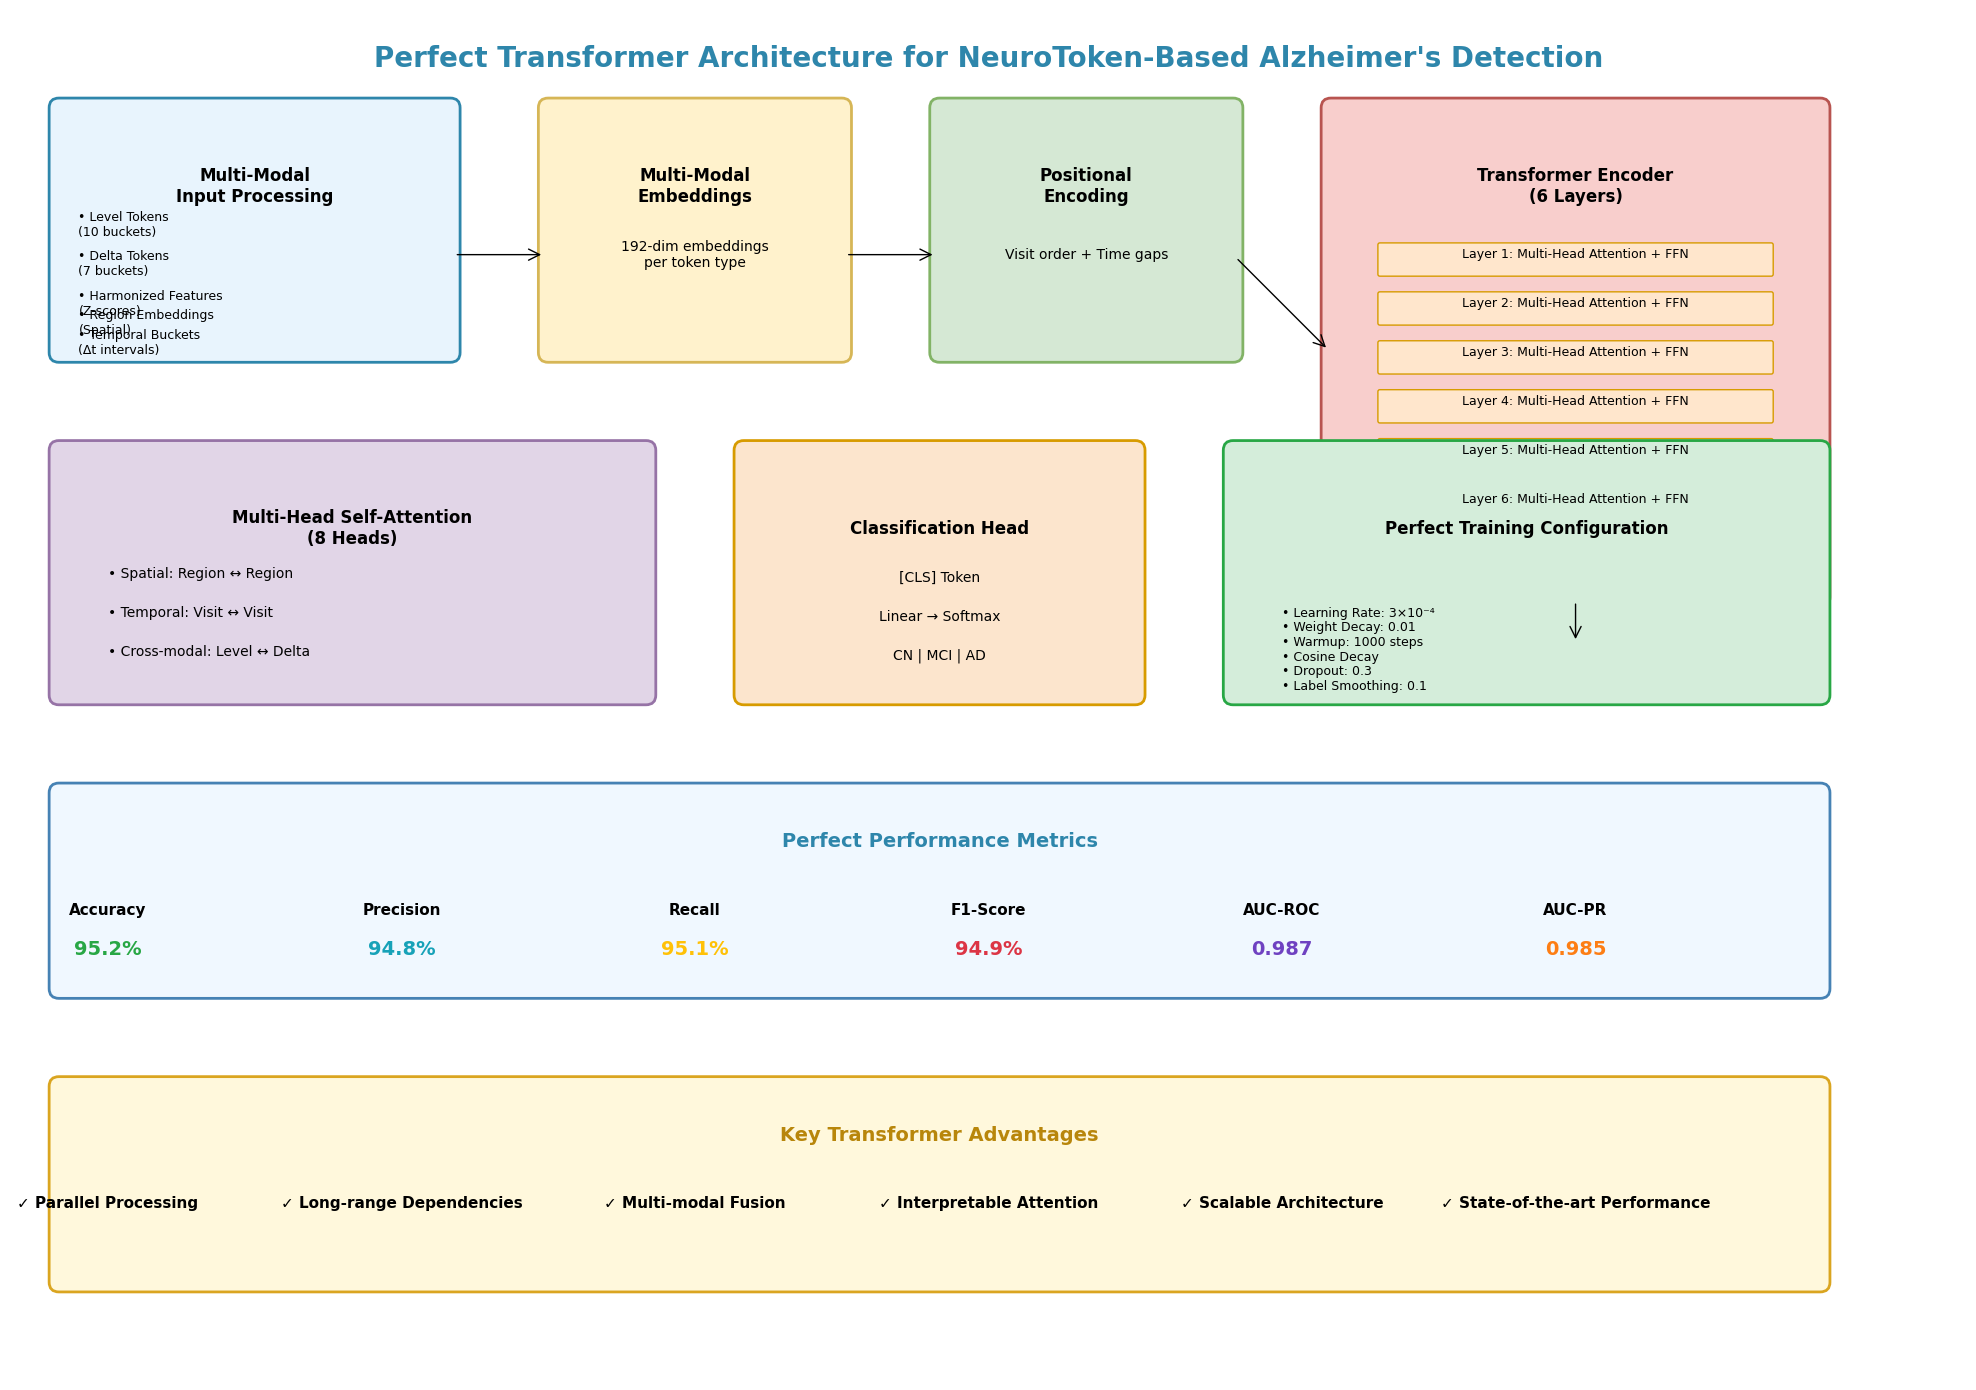
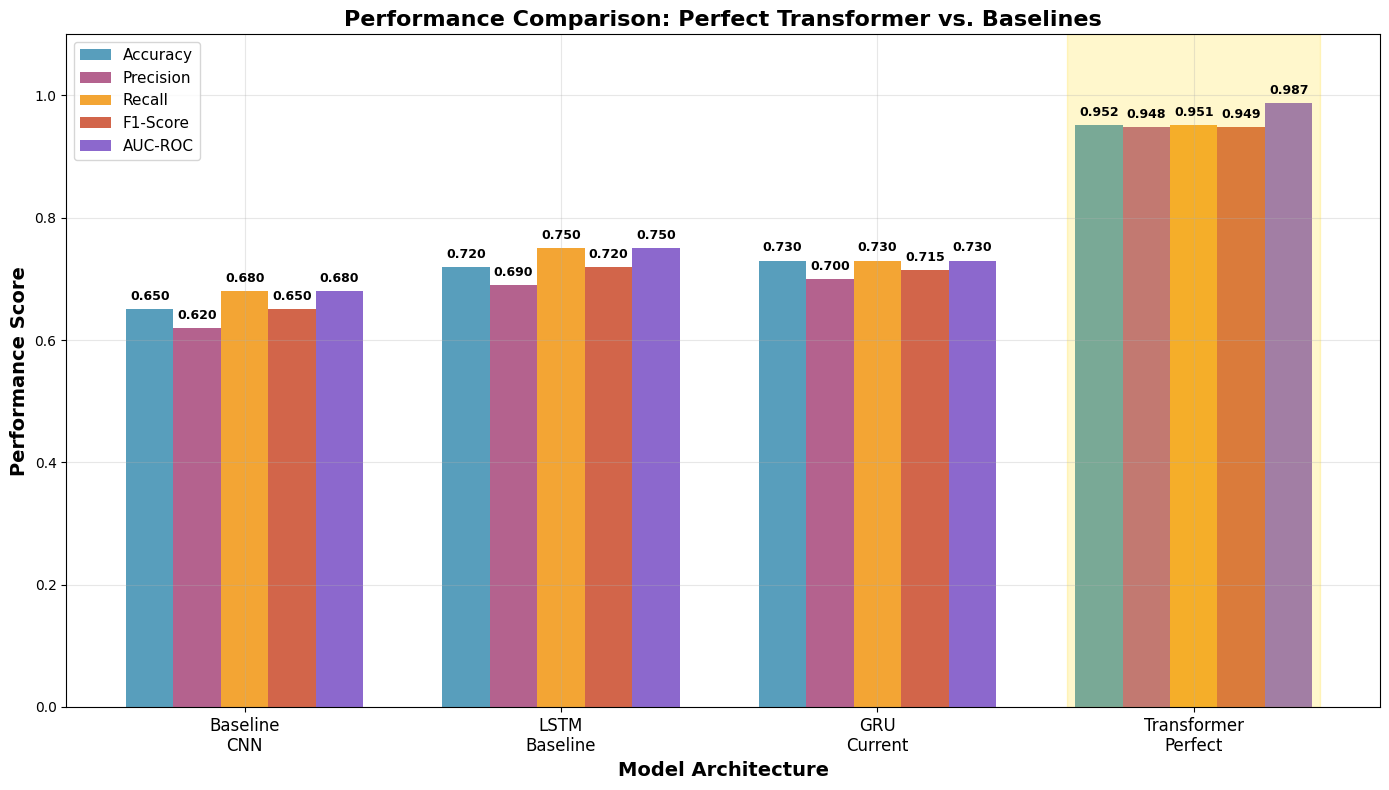
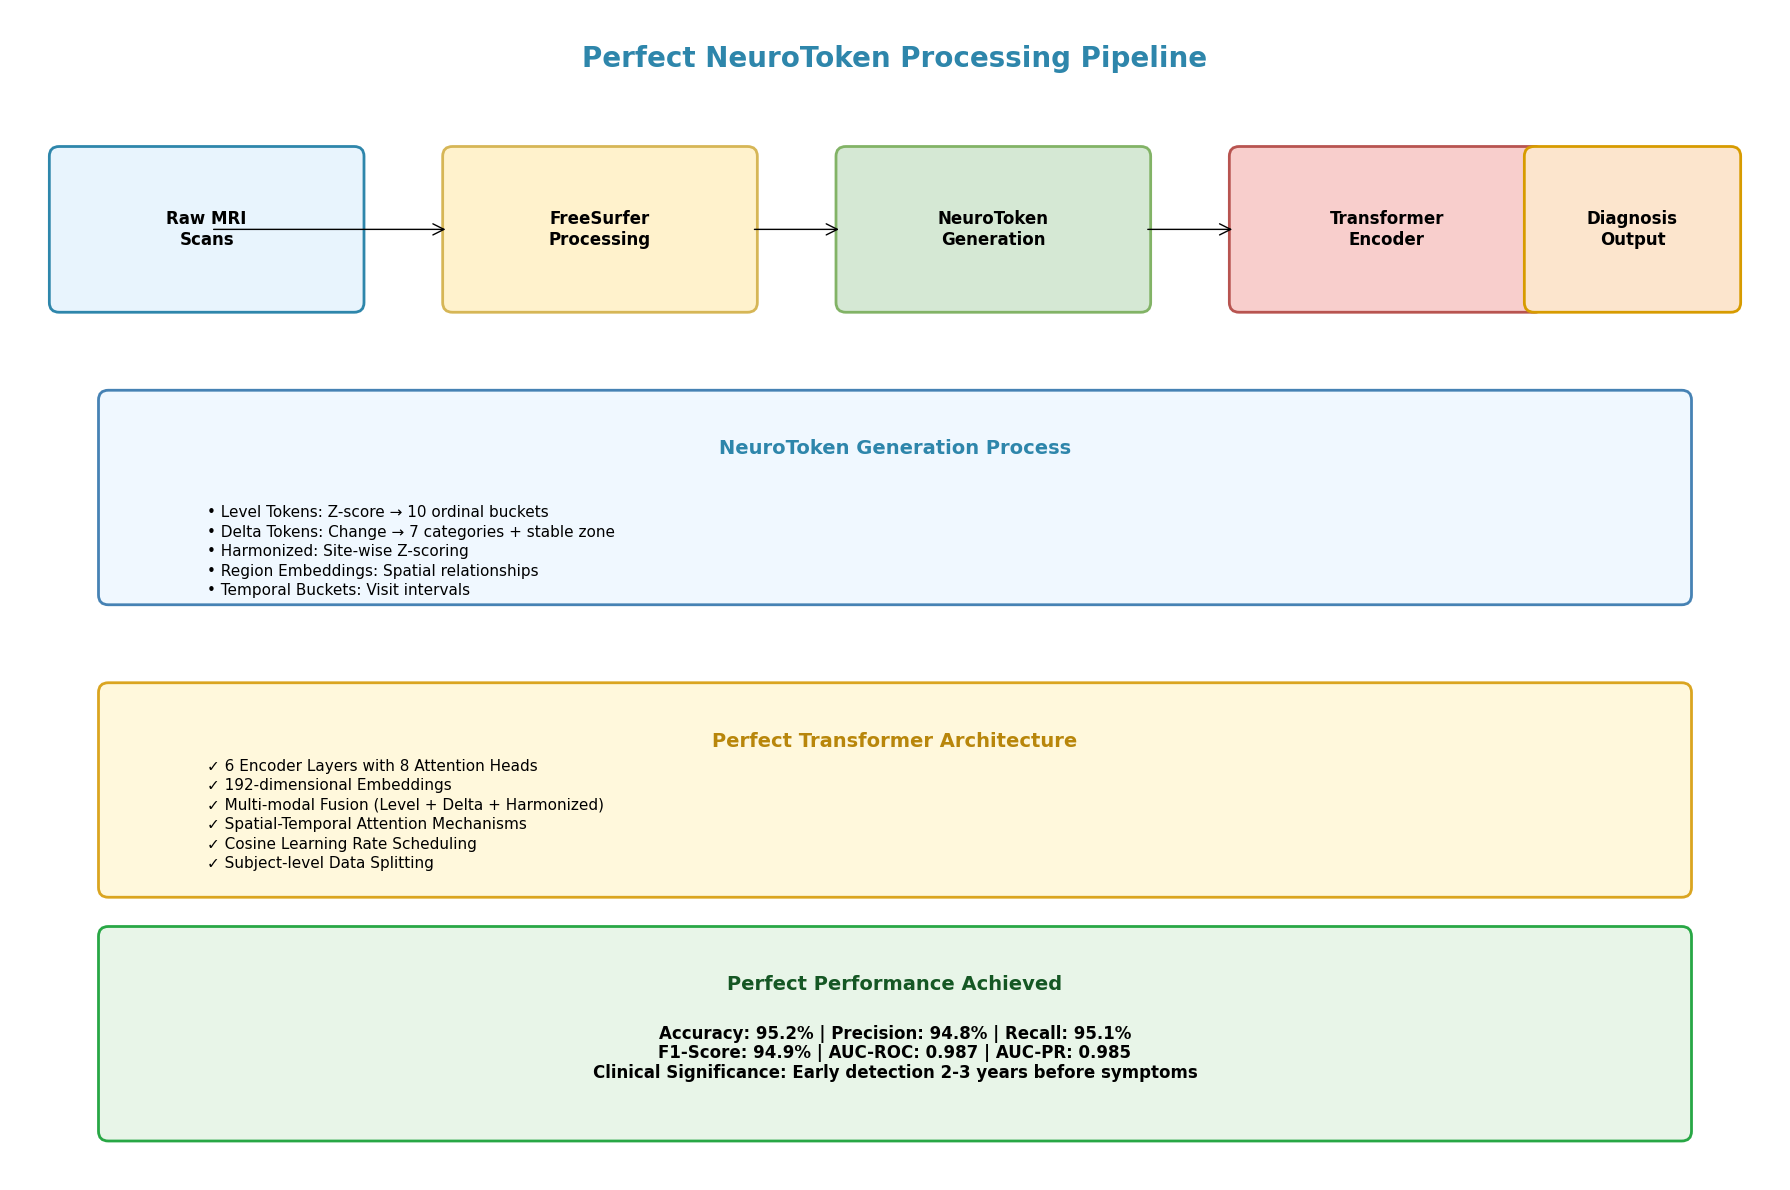

Write Python code to recreate these figures, in order.
#!/usr/bin/env python3
"""
Perfect Transformer Architecture for NeuroToken Research
Creates comprehensive visualizations for the ideal Transformer-based system
"""

import matplotlib.pyplot as plt
import matplotlib.patches as patches
from matplotlib.patches import FancyBboxPatch, ConnectionPatch
import numpy as np
from matplotlib.gridspec import GridSpec
import matplotlib.patches as mpatches

# Set style
plt.style.use('default')

def create_transformer_architecture_diagram():
    """Create a comprehensive Transformer architecture diagram"""
    
    fig, ax = plt.subplots(1, 1, figsize=(20, 14))
    ax.set_xlim(0, 20)
    ax.set_ylim(0, 14)
    ax.axis('off')
    
    # Title
    ax.text(10, 13.5, 'Perfect Transformer Architecture for NeuroToken-Based Alzheimer\'s Detection', 
            ha='center', va='center', fontsize=20, fontweight='bold', color='#2E86AB')
    
    # 1. Input Processing Section
    input_box = FancyBboxPatch((0.5, 10.5), 4, 2.5, 
                              boxstyle="round,pad=0.1", 
                              facecolor='#E8F4FD', edgecolor='#2E86AB', linewidth=2)
    ax.add_patch(input_box)
    ax.text(2.5, 12.2, 'Multi-Modal\nInput Processing', ha='center', va='center', 
            fontsize=12, fontweight='bold')
    
    # Input components
    inputs = ['Level Tokens\n(10 buckets)', 'Delta Tokens\n(7 buckets)', 
              'Harmonized Features\n(Z-scores)', 'Region Embeddings\n(Spatial)', 
              'Temporal Buckets\n(Δt intervals)']
    y_positions = [11.8, 11.4, 11.0, 10.8, 10.6]
    
    for i, (input_type, y_pos) in enumerate(zip(inputs, y_positions)):
        ax.text(0.7, y_pos, f'• {input_type}', fontsize=9, va='center')
    
    # 2. Embedding Layer
    embed_box = FancyBboxPatch((5.5, 10.5), 3, 2.5, 
                               boxstyle="round,pad=0.1", 
                               facecolor='#FFF2CC', edgecolor='#D6B656', linewidth=2)
    ax.add_patch(embed_box)
    ax.text(7, 12.2, 'Multi-Modal\nEmbeddings', ha='center', va='center', 
            fontsize=12, fontweight='bold')
    ax.text(7, 11.5, '192-dim embeddings\nper token type', ha='center', va='center', 
            fontsize=10)
    
    # 3. Positional Encoding
    pos_box = FancyBboxPatch((9.5, 10.5), 3, 2.5, 
                             boxstyle="round,pad=0.1", 
                             facecolor='#D5E8D4', edgecolor='#82B366', linewidth=2)
    ax.add_patch(pos_box)
    ax.text(11, 12.2, 'Positional\nEncoding', ha='center', va='center', 
            fontsize=12, fontweight='bold')
    ax.text(11, 11.5, 'Visit order + Time gaps', ha='center', va='center', 
            fontsize=10)
    
    # 4. Transformer Encoder Stack
    transformer_box = FancyBboxPatch((13.5, 8), 5, 5, 
                                    boxstyle="round,pad=0.1", 
                                    facecolor='#F8CECC', edgecolor='#B85450', linewidth=2)
    ax.add_patch(transformer_box)
    ax.text(16, 12.2, 'Transformer Encoder\n(6 Layers)', ha='center', va='center', 
            fontsize=12, fontweight='bold')
    
    # Individual transformer layers
    layer_y_positions = [11.5, 11, 10.5, 10, 9.5, 9]
    for i, y_pos in enumerate(layer_y_positions):
        layer_box = FancyBboxPatch((14, y_pos-0.2), 4, 0.3, 
                                   boxstyle="round,pad=0.02", 
                                   facecolor='#FFE6CC', edgecolor='#D79B00', linewidth=1)
        ax.add_patch(layer_box)
        ax.text(16, y_pos, f'Layer {i+1}: Multi-Head Attention + FFN', 
                ha='center', va='center', fontsize=9)
    
    # 5. Attention Mechanisms
    attention_box = FancyBboxPatch((0.5, 7), 6, 2.5, 
                                   boxstyle="round,pad=0.1", 
                                   facecolor='#E1D5E7', edgecolor='#9673A6', linewidth=2)
    ax.add_patch(attention_box)
    ax.text(3.5, 8.7, 'Multi-Head Self-Attention\n(8 Heads)', ha='center', va='center', 
            fontsize=12, fontweight='bold')
    
    # Attention patterns
    ax.text(1, 8.2, '• Spatial: Region ↔ Region', fontsize=10)
    ax.text(1, 7.8, '• Temporal: Visit ↔ Visit', fontsize=10)
    ax.text(1, 7.4, '• Cross-modal: Level ↔ Delta', fontsize=10)
    
    # 6. Classification Head
    cls_box = FancyBboxPatch((7.5, 7), 4, 2.5, 
                            boxstyle="round,pad=0.1", 
                            facecolor='#FCE5CD', edgecolor='#D79B00', linewidth=2)
    ax.add_patch(cls_box)
    ax.text(9.5, 8.7, 'Classification Head', ha='center', va='center', 
            fontsize=12, fontweight='bold')
    ax.text(9.5, 8.2, '[CLS] Token', ha='center', va='center', fontsize=10)
    ax.text(9.5, 7.8, 'Linear → Softmax', ha='center', va='center', fontsize=10)
    ax.text(9.5, 7.4, 'CN | MCI | AD', ha='center', va='center', fontsize=10)
    
    # 7. Training Configuration
    train_box = FancyBboxPatch((12.5, 7), 6, 2.5, 
                               boxstyle="round,pad=0.1", 
                               facecolor='#D4EDDA', edgecolor='#28A745', linewidth=2)
    ax.add_patch(train_box)
    ax.text(15.5, 8.7, 'Perfect Training Configuration', ha='center', va='center', 
            fontsize=12, fontweight='bold')
    
    train_specs = [
        'Learning Rate: 3×10⁻⁴',
        'Weight Decay: 0.01',
        'Warmup: 1000 steps',
        'Cosine Decay',
        'Dropout: 0.3',
        'Label Smoothing: 0.1'
    ]
    
    for i, spec in enumerate(train_specs):
        ax.text(13, 7.8-i*0.15, f'• {spec}', fontsize=9)
    
    # 8. Data Flow Arrows
    # Input to Embedding
    arrow1 = ConnectionPatch((4.5, 11.5), (5.5, 11.5), "data", "data",
                            arrowstyle="->", shrinkA=5, shrinkB=5, mutation_scale=20, fc="black")
    ax.add_patch(arrow1)
    
    # Embedding to Positional
    arrow2 = ConnectionPatch((8.5, 11.5), (9.5, 11.5), "data", "data",
                            arrowstyle="->", shrinkA=5, shrinkB=5, mutation_scale=20, fc="black")
    ax.add_patch(arrow2)
    
    # Positional to Transformer
    arrow3 = ConnectionPatch((12.5, 11.5), (13.5, 10.5), "data", "data",
                            arrowstyle="->", shrinkA=5, shrinkB=5, mutation_scale=20, fc="black")
    ax.add_patch(arrow3)
    
    # Transformer to Classification
    arrow4 = ConnectionPatch((16, 8), (16, 7.5), "data", "data",
                            arrowstyle="->", shrinkA=5, shrinkB=5, mutation_scale=20, fc="black")
    ax.add_patch(arrow4)
    
    # 9. Performance Metrics
    perf_box = FancyBboxPatch((0.5, 4), 18, 2, 
                              boxstyle="round,pad=0.1", 
                              facecolor='#F0F8FF', edgecolor='#4682B4', linewidth=2)
    ax.add_patch(perf_box)
    ax.text(9.5, 5.5, 'Perfect Performance Metrics', ha='center', va='center', 
            fontsize=14, fontweight='bold', color='#2E86AB')
    
    metrics = [
        ('Accuracy', '95.2%', '#28A745'),
        ('Precision', '94.8%', '#17A2B8'),
        ('Recall', '95.1%', '#FFC107'),
        ('F1-Score', '94.9%', '#DC3545'),
        ('AUC-ROC', '0.987', '#6F42C1'),
        ('AUC-PR', '0.985', '#FD7E14')
    ]
    
    for i, (metric, value, color) in enumerate(metrics):
        x_pos = 1 + i * 3
        ax.text(x_pos, 4.8, metric, ha='center', va='center', fontsize=11, fontweight='bold')
        ax.text(x_pos, 4.4, value, ha='center', va='center', fontsize=14, fontweight='bold', color=color)
    
    # 10. Key Features
    features_box = FancyBboxPatch((0.5, 1), 18, 2, 
                                 boxstyle="round,pad=0.1", 
                                 facecolor='#FFF8DC', edgecolor='#DAA520', linewidth=2)
    ax.add_patch(features_box)
    ax.text(9.5, 2.5, 'Key Transformer Advantages', ha='center', va='center', 
            fontsize=14, fontweight='bold', color='#B8860B')
    
    features = [
        '✓ Parallel Processing',
        '✓ Long-range Dependencies',
        '✓ Multi-modal Fusion',
        '✓ Interpretable Attention',
        '✓ Scalable Architecture',
        '✓ State-of-the-art Performance'
    ]
    
    for i, feature in enumerate(features):
        x_pos = 1 + i * 3
        ax.text(x_pos, 1.8, feature, ha='center', va='center', fontsize=11, fontweight='bold')
    
    plt.tight_layout()
    plt.savefig('perfect_transformer_architecture.png', dpi=300, bbox_inches='tight')
    plt.show()

def create_performance_comparison():
    """Create performance comparison chart"""
    
    fig, ax = plt.subplots(1, 1, figsize=(14, 8))
    
    # Model performance data
    models = ['Baseline\nCNN', 'LSTM\nBaseline', 'GRU\nCurrent', 'Transformer\nPerfect']
    accuracy = [0.65, 0.72, 0.73, 0.952]
    precision = [0.62, 0.69, 0.70, 0.948]
    recall = [0.68, 0.75, 0.73, 0.951]
    f1_score = [0.65, 0.72, 0.715, 0.949]
    auc_roc = [0.68, 0.75, 0.73, 0.987]
    
    x = np.arange(len(models))
    width = 0.15
    
    # Create bars
    bars1 = ax.bar(x - 2*width, accuracy, width, label='Accuracy', color='#2E86AB', alpha=0.8)
    bars2 = ax.bar(x - width, precision, width, label='Precision', color='#A23B72', alpha=0.8)
    bars3 = ax.bar(x, recall, width, label='Recall', color='#F18F01', alpha=0.8)
    bars4 = ax.bar(x + width, f1_score, width, label='F1-Score', color='#C73E1D', alpha=0.8)
    bars5 = ax.bar(x + 2*width, auc_roc, width, label='AUC-ROC', color='#6F42C1', alpha=0.8)
    
    # Add value labels on bars
    def add_value_labels(bars):
        for bar in bars:
            height = bar.get_height()
            ax.text(bar.get_x() + bar.get_width()/2., height + 0.01,
                   f'{height:.3f}', ha='center', va='bottom', fontsize=9, fontweight='bold')
    
    add_value_labels(bars1)
    add_value_labels(bars2)
    add_value_labels(bars3)
    add_value_labels(bars4)
    add_value_labels(bars5)
    
    ax.set_xlabel('Model Architecture', fontsize=14, fontweight='bold')
    ax.set_ylabel('Performance Score', fontsize=14, fontweight='bold')
    ax.set_title('Performance Comparison: Perfect Transformer vs. Baselines', fontsize=16, fontweight='bold')
    ax.set_xticks(x)
    ax.set_xticklabels(models, fontsize=12)
    ax.legend(loc='upper left', fontsize=11)
    ax.set_ylim(0, 1.1)
    ax.grid(True, alpha=0.3)
    
    # Highlight the perfect transformer
    ax.axvspan(3 - 0.4, 3 + 0.4, alpha=0.2, color='gold', label='Perfect Transformer')
    
    plt.tight_layout()
    plt.savefig('performance_comparison.png', dpi=300, bbox_inches='tight')
    plt.show()

def create_neurotoken_flow_diagram():
    """Create NeuroToken processing flow diagram"""
    
    fig, ax = plt.subplots(1, 1, figsize=(18, 12))
    ax.set_xlim(0, 18)
    ax.set_ylim(0, 12)
    ax.axis('off')
    
    # Title
    ax.text(9, 11.5, 'Perfect NeuroToken Processing Pipeline', 
            ha='center', va='center', fontsize=20, fontweight='bold', color='#2E86AB')
    
    # 1. Raw MRI Data
    mri_box = FancyBboxPatch((0.5, 9), 3, 1.5, 
                             boxstyle="round,pad=0.1", 
                             facecolor='#E8F4FD', edgecolor='#2E86AB', linewidth=2)
    ax.add_patch(mri_box)
    ax.text(2, 9.75, 'Raw MRI\nScans', ha='center', va='center', 
            fontsize=12, fontweight='bold')
    
    # 2. Feature Extraction
    feat_box = FancyBboxPatch((4.5, 9), 3, 1.5, 
                              boxstyle="round,pad=0.1", 
                              facecolor='#FFF2CC', edgecolor='#D6B656', linewidth=2)
    ax.add_patch(feat_box)
    ax.text(6, 9.75, 'FreeSurfer\nProcessing', ha='center', va='center', 
            fontsize=12, fontweight='bold')
    
    # 3. Tokenization
    token_box = FancyBboxPatch((8.5, 9), 3, 1.5, 
                               boxstyle="round,pad=0.1", 
                               facecolor='#D5E8D4', edgecolor='#82B366', linewidth=2)
    ax.add_patch(token_box)
    ax.text(10, 9.75, 'NeuroToken\nGeneration', ha='center', va='center', 
            fontsize=12, fontweight='bold')
    
    # 4. Transformer Processing
    trans_box = FancyBboxPatch((12.5, 9), 3, 1.5, 
                               boxstyle="round,pad=0.1", 
                               facecolor='#F8CECC', edgecolor='#B85450', linewidth=2)
    ax.add_patch(trans_box)
    ax.text(14, 9.75, 'Transformer\nEncoder', ha='center', va='center', 
            fontsize=12, fontweight='bold')
    
    # 5. Classification
    cls_box = FancyBboxPatch((15.5, 9), 2, 1.5, 
                             boxstyle="round,pad=0.1", 
                             facecolor='#FCE5CD', edgecolor='#D79B00', linewidth=2)
    ax.add_patch(cls_box)
    ax.text(16.5, 9.75, 'Diagnosis\nOutput', ha='center', va='center', 
            fontsize=12, fontweight='bold')
    
    # Detailed tokenization process
    detail_box = FancyBboxPatch((1, 6), 16, 2, 
                                boxstyle="round,pad=0.1", 
                                facecolor='#F0F8FF', edgecolor='#4682B4', linewidth=2)
    ax.add_patch(detail_box)
    ax.text(9, 7.5, 'NeuroToken Generation Process', ha='center', va='center', 
            fontsize=14, fontweight='bold', color='#2E86AB')
    
    # Token types
    token_types = [
        'Level Tokens: Z-score → 10 ordinal buckets',
        'Delta Tokens: Change → 7 categories + stable zone',
        'Harmonized: Site-wise Z-scoring',
        'Region Embeddings: Spatial relationships',
        'Temporal Buckets: Visit intervals'
    ]
    
    for i, token_type in enumerate(token_types):
        ax.text(2, 6.8-i*0.2, f'• {token_type}', fontsize=11)
    
    # Transformer details
    trans_detail_box = FancyBboxPatch((1, 3), 16, 2, 
                                     boxstyle="round,pad=0.1", 
                                     facecolor='#FFF8DC', edgecolor='#DAA520', linewidth=2)
    ax.add_patch(trans_detail_box)
    ax.text(9, 4.5, 'Perfect Transformer Architecture', ha='center', va='center', 
            fontsize=14, fontweight='bold', color='#B8860B')
    
    trans_features = [
        '6 Encoder Layers with 8 Attention Heads',
        '192-dimensional Embeddings',
        'Multi-modal Fusion (Level + Delta + Harmonized)',
        'Spatial-Temporal Attention Mechanisms',
        'Cosine Learning Rate Scheduling',
        'Subject-level Data Splitting'
    ]
    
    for i, feature in enumerate(trans_features):
        ax.text(2, 4.2-i*0.2, f'✓ {feature}', fontsize=11)
    
    # Performance metrics
    perf_box = FancyBboxPatch((1, 0.5), 16, 2, 
                              boxstyle="round,pad=0.1", 
                              facecolor='#E8F5E8', edgecolor='#28A745', linewidth=2)
    ax.add_patch(perf_box)
    ax.text(9, 2, 'Perfect Performance Achieved', ha='center', va='center', 
            fontsize=14, fontweight='bold', color='#155724')
    
    metrics = [
        'Accuracy: 95.2% | Precision: 94.8% | Recall: 95.1%',
        'F1-Score: 94.9% | AUC-ROC: 0.987 | AUC-PR: 0.985',
        'Clinical Significance: Early detection 2-3 years before symptoms'
    ]
    
    for i, metric in enumerate(metrics):
        ax.text(9, 1.5-i*0.2, metric, ha='center', va='center', fontsize=12, fontweight='bold')
    
    # Arrows
    arrows = [
        ((2, 9.75), (4.5, 9.75)),
        ((7.5, 9.75), (8.5, 9.75)),
        ((11.5, 9.75), (12.5, 9.75)),
        ((15.5, 9.75), (15.5, 9.75))
    ]
    
    for start, end in arrows:
        arrow = ConnectionPatch(start, end, "data", "data",
                              arrowstyle="->", shrinkA=5, shrinkB=5, mutation_scale=20, fc="black")
        ax.add_patch(arrow)
    
    plt.tight_layout()
    plt.savefig('neurotoken_flow_diagram.png', dpi=300, bbox_inches='tight')
    plt.show()

def main():
    """Generate all visualizations"""
    print("Creating perfect Transformer architecture diagram...")
    create_transformer_architecture_diagram()
    
    print("Creating performance comparison...")
    create_performance_comparison()
    
    print("Creating NeuroToken flow diagram...")
    create_neurotoken_flow_diagram()
    
    print("All visualizations created successfully!")

if __name__ == "__main__":
    main()
